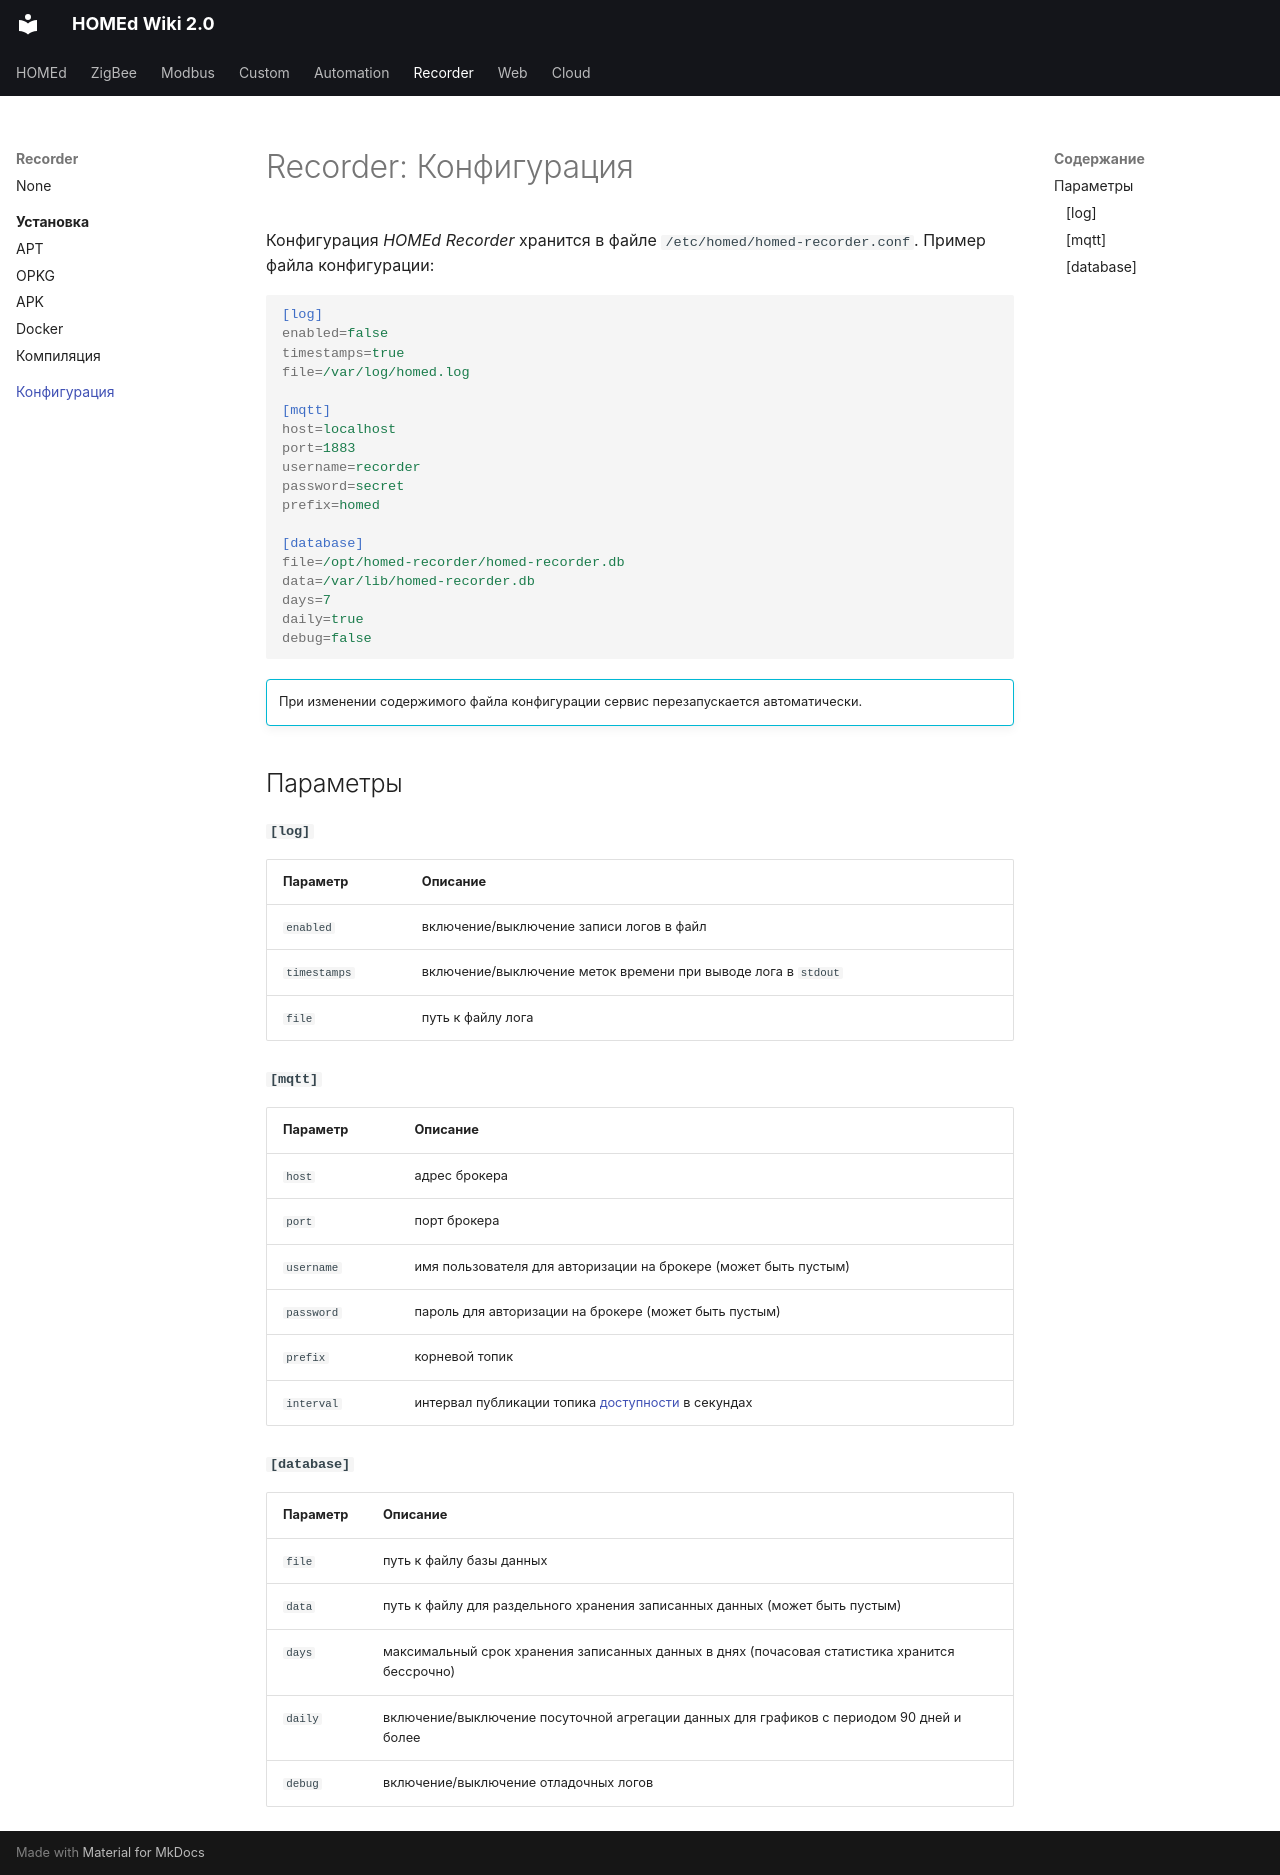

repository: u236/homed-wiki · page: recorder/configuration/index.html · generator: mkdocs

---
title: 'Recorder: Конфигурация'
---

# Recorder: Конфигурация

Конфигурация _HOMEd Recorder_ хранится в файле <code>/etc/homed/homed-recorder.conf</code>. Пример файла конфигурации:

```ini
[log]
enabled=false
timestamps=true
file=/var/log/homed.log

[mqtt]
host=localhost
port=1883
username=recorder
password=secret
prefix=homed

[database]
file=/opt/homed-recorder/homed-recorder.db
data=/var/lib/homed-recorder.db
days=7
daily=true
debug=false
```

!!! info ""

    При изменении содержимого файла конфигурации сервис перезапускается автоматически.

## Параметры

#### `[log]`

| Параметр | Описание |
|----------|----------|
| `enabled`    | включение/выключение записи логов в файл |
| `timestamps` | включение/выключение меток времени при выводе лога в `stdout` |
| `file`       | путь к файлу лога |

#### `[mqtt]`

| Параметр | Описание |
|----------|----------|
| `host`     | адрес брокера |
| `port`     | порт брокера |
| `username` | имя пользователя для авторизации на брокере (может быть пустым) |
| `password` | пароль для авторизации на брокере (может быть пустым) |
| `prefix`   | корневой топик |
| `interval` | интервал публикации топика [доступности](/common/topics/#service) в секундах |

#### `[database]`

| Параметр | Описание |
|----------|----------|
| `file`  | путь к файлу базы данных |
| `data`  | путь к файлу для раздельного хранения записанных данных (может быть пустым) |
| `days`  | максимальный срок хранения записанных данных в днях (почасовая статистика хранится бессрочно) |
| `daily` | включение/выключение посуточной агрегации данных для графиков с периодом 90 дней и более |
| `debug` | включение/выключение отладочных логов |

<!-- TODO: написать про способы хранения данных -->
